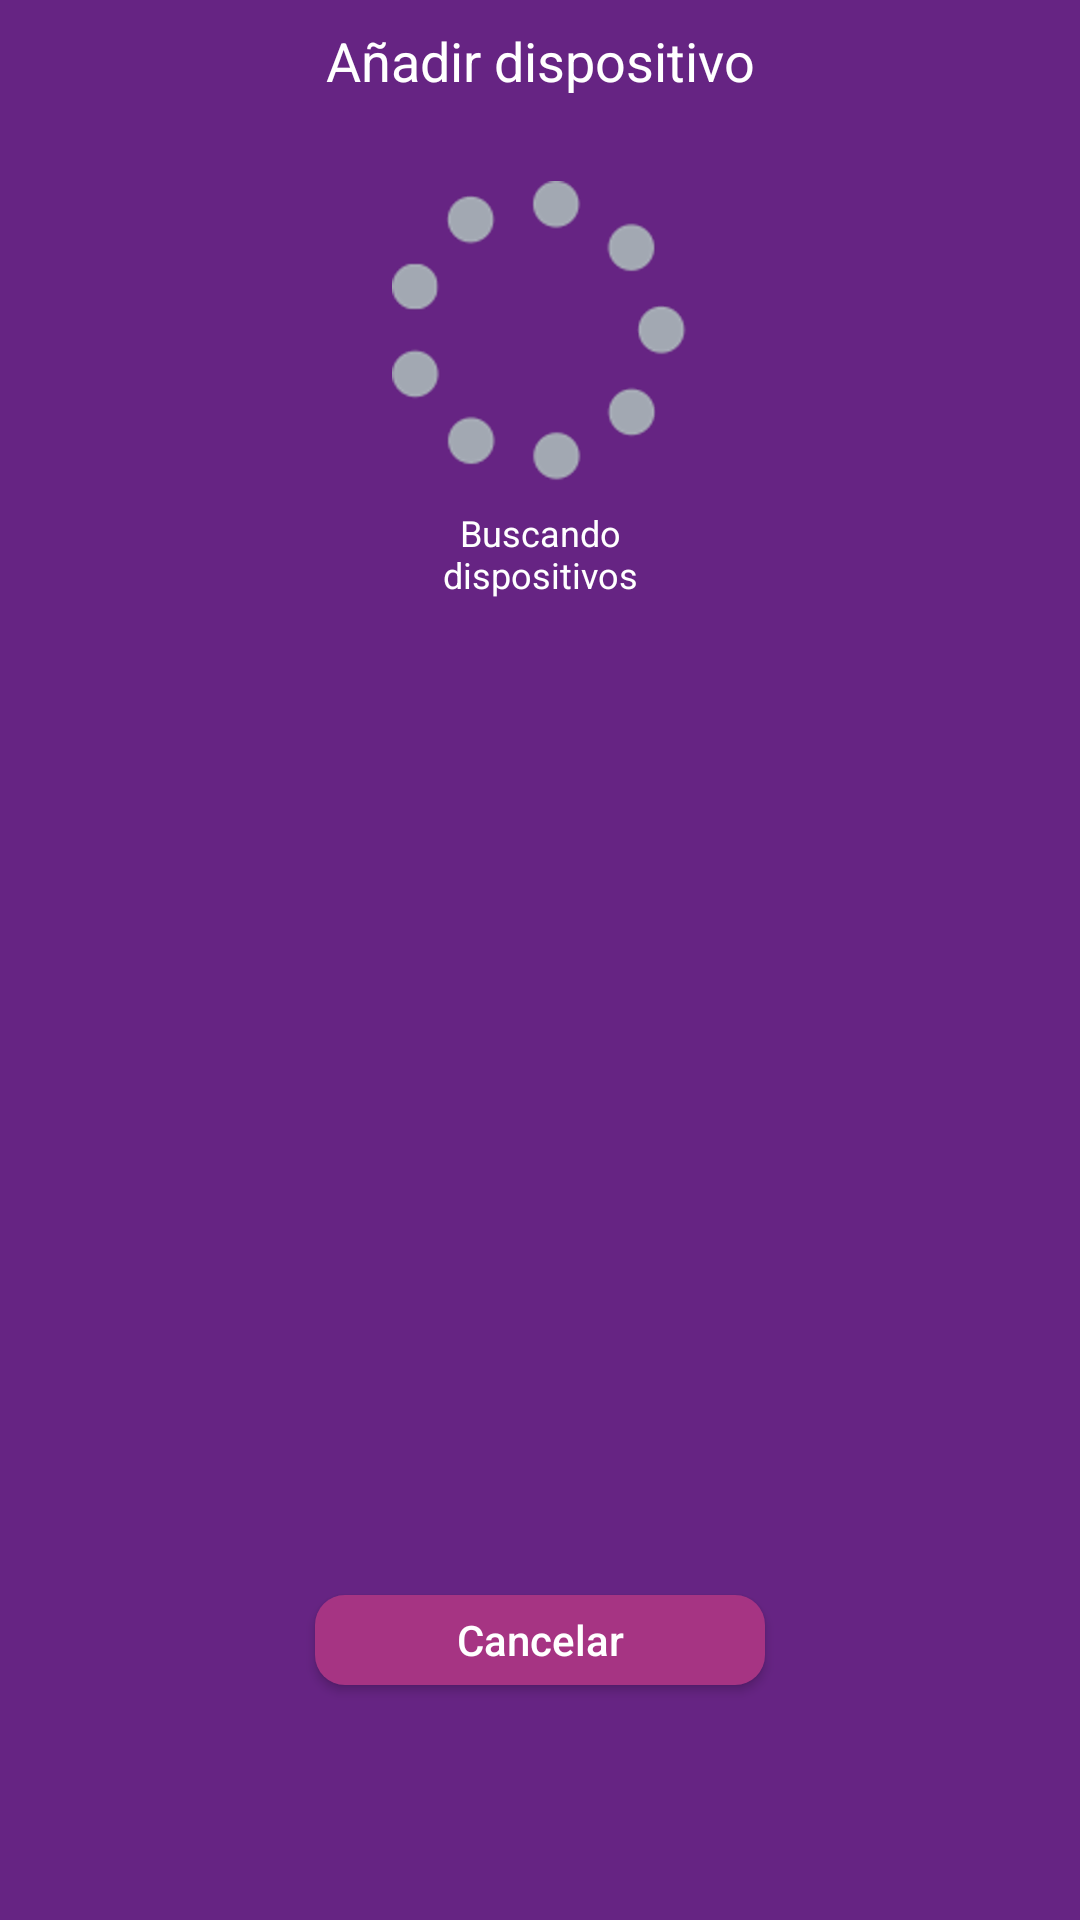

This screen was rendered from an Android layout file. Write that file and the resources it references.
<!-- AndroidManifest.xml: application theme AppTheme -->
<!-- res/layout/activity_add_device.xml -->
<?xml version="1.0" encoding="utf-8"?>
<android.support.constraint.ConstraintLayout xmlns:android="http://schemas.android.com/apk/res/android"
    xmlns:app="http://schemas.android.com/apk/res-auto"
    xmlns:tools="http://schemas.android.com/tools"
    android:layout_width="match_parent"
    android:layout_height="match_parent"
    android:background="@color/purple"
    tools:context="com.tunashields.wand.activities.AddDeviceActivity">

    <TextView
        android:id="@+id/textView2"
        android:layout_width="wrap_content"
        android:layout_height="wrap_content"
        android:layout_marginTop="8dp"
        android:text="@string/label_add_device"
        android:textColor="@color/text_color_white"
        android:textSize="@dimen/text_size_medium"
        app:layout_constraintLeft_toLeftOf="parent"
        app:layout_constraintRight_toRightOf="parent"
        app:layout_constraintTop_toTopOf="parent" />

    <ImageView
        android:id="@+id/image_looking_devices"
        android:layout_width="0dp"
        android:layout_height="wrap_content"
        android:layout_marginBottom="8dp"
        android:layout_marginTop="8dp"
        app:layout_constraintBottom_toBottomOf="parent"
        app:layout_constraintLeft_toLeftOf="parent"
        app:layout_constraintRight_toRightOf="parent"
        app:layout_constraintTop_toTopOf="parent"
        app:layout_constraintVertical_bias="0.1"
        app:srcCompat="@drawable/ic_progress_bar"
        tools:ignore="ContentDescription" />

    <TextView
        android:id="@+id/textView3"
        android:layout_width="wrap_content"
        android:layout_height="wrap_content"
        android:layout_marginTop="8dp"
        android:text="@string/label_looking_devices"
        android:textAlignment="center"
        android:textColor="@color/text_color_white"
        android:textSize="@dimen/text_size_small"
        app:layout_constraintLeft_toLeftOf="parent"
        app:layout_constraintRight_toRightOf="parent"
        app:layout_constraintTop_toBottomOf="@+id/image_looking_devices" />

    <android.support.v7.widget.RecyclerView
        android:id="@+id/recycler_add_device"
        android:layout_width="0dp"
        android:layout_height="300dp"
        android:layout_marginEnd="32dp"
        android:layout_marginLeft="32dp"
        android:layout_marginRight="32dp"
        android:layout_marginStart="32dp"
        android:layout_marginTop="8dp"
        app:layout_constraintLeft_toLeftOf="parent"
        app:layout_constraintRight_toRightOf="parent"
        app:layout_constraintTop_toBottomOf="@+id/textView3"
        tools:listitem="@layout/item_wand_device" />

    <Button
        android:id="@+id/button_cancel"
        style="@style/VioletButton"
        android:layout_width="150dp"
        android:layout_height="30dp"
        android:layout_marginTop="24dp"
        android:text="@string/label_cancel"
        android:textSize="@dimen/text_size_normal"
        app:layout_constraintLeft_toLeftOf="parent"
        app:layout_constraintRight_toRightOf="parent"
        app:layout_constraintTop_toBottomOf="@+id/recycler_add_device" />

</android.support.constraint.ConstraintLayout>
<!-- res/layout/item_wand_device.xml (included above) -->
<?xml version="1.0" encoding="utf-8"?>
<android.support.constraint.ConstraintLayout xmlns:android="http://schemas.android.com/apk/res/android"
    xmlns:app="http://schemas.android.com/apk/res-auto"
    xmlns:tools="http://schemas.android.com/tools"
    android:id="@+id/item_wand_device"
    android:layout_width="match_parent"
    android:layout_height="wrap_content"
    android:layout_marginBottom="8dp"
    android:background="@drawable/background_wand_device">

    <ImageView
        android:id="@+id/image_wand_device_type"
        android:layout_width="wrap_content"
        android:layout_height="wrap_content"
        android:layout_marginBottom="16dp"
        android:layout_marginStart="8dp"
        android:layout_marginTop="16dp"
        android:maxHeight="34dp"
        app:layout_constraintBottom_toBottomOf="parent"
        app:layout_constraintLeft_toLeftOf="parent"
        app:layout_constraintTop_toTopOf="parent"
        app:srcCompat="@drawable/ic_wand_car_purple"
        tools:ignore="ContentDescription" />

    <View
        android:id="@+id/separator"
        android:layout_width="1dp"
        android:layout_height="0dp"
        android:layout_marginBottom="16dp"
        android:layout_marginStart="8dp"
        android:layout_marginTop="16dp"
        android:background="@color/purple"
        app:layout_constraintBottom_toBottomOf="parent"
        app:layout_constraintLeft_toRightOf="@+id/image_wand_device_type"
        app:layout_constraintTop_toTopOf="parent" />

    <LinearLayout
        android:layout_width="0dp"
        android:layout_height="wrap_content"
        android:layout_marginBottom="16dp"
        android:layout_marginEnd="8dp"
        android:layout_marginStart="8dp"
        android:layout_marginTop="16dp"
        android:orientation="vertical"
        app:layout_constraintBottom_toBottomOf="parent"
        app:layout_constraintLeft_toRightOf="@+id/separator"
        app:layout_constraintRight_toLeftOf="@+id/button_wand_device_state"
        app:layout_constraintTop_toTopOf="parent"
        app:layout_constraintVertical_bias="0.5">

        <TextView
            android:id="@+id/text_wand_device_name"
            android:layout_width="wrap_content"
            android:layout_height="wrap_content"
            android:ellipsize="end"
            android:maxLines="1"
            android:textColor="@color/text_color_purple"
            android:textSize="@dimen/text_size_medium" />

        <TextView
            android:id="@+id/text_wand_device_owner"
            android:layout_width="wrap_content"
            android:layout_height="wrap_content"
            android:ellipsize="end"
            android:maxLines="1"
            android:textColor="@color/text_color_purple"
            android:textSize="@dimen/text_size_normal" />

    </LinearLayout>

    <Button
        android:id="@+id/button_wand_device_state"
        android:layout_width="100dp"
        android:layout_height="0dp"
        android:layout_marginBottom="16dp"
        android:layout_marginEnd="16dp"
        android:layout_marginTop="16dp"
        android:background="@drawable/background_green_borders_button"
        android:text="@string/label_lock"
        android:textAllCaps="false"
        android:textColor="@color/text_color_green"
        app:layout_constraintBottom_toBottomOf="parent"
        app:layout_constraintRight_toRightOf="parent"
        app:layout_constraintTop_toTopOf="parent"
        app:layout_constraintVertical_bias="0.0" />

</android.support.constraint.ConstraintLayout>
<!-- resources referenced by this layout -->
<resources>
  <color name="purple">#662483</color>
  <color name="text_color_green">#52BC79</color>
  <color name="text_color_purple">#662483</color>
  <color name="text_color_white">#ffffff</color>
  <dimen name="text_size_medium">18sp</dimen>
  <dimen name="text_size_normal">14sp</dimen>
  <dimen name="text_size_small">12sp</dimen>
  <!-- drawable background_green_borders_button (drawable) -->
  <?xml version="1.0" encoding="utf-8"?>
  <shape xmlns:android="http://schemas.android.com/apk/res/android">
      <corners android:radius="100dp" />
      <solid android:color="@android:color/transparent" />
      <stroke
          android:width="2dp"
          android:color="@color/green" />
  </shape>
  <!-- drawable background_wand_device (drawable) -->
  <?xml version="1.0" encoding="utf-8"?>
  <shape xmlns:android="http://schemas.android.com/apk/res/android">
      <corners android:radius="10dp" />
      <gradient
          android:angle="270"
          android:centerColor="@color/white"
          android:endColor="@color/gray_light"
          android:startColor="@color/white" />
  </shape>
  <!-- drawable ic_progress_bar: png bitmap (drawable-hdpi, 2898 bytes) -->
  <!-- drawable ic_wand_car_purple: png bitmap (drawable-hdpi, 2403 bytes) -->
  <string name="label_add_device">Añadir dispositivo</string>
  <string name="label_cancel">Cancelar</string>
  <string name="label_lock">Bloquear</string>
  <string name="label_looking_devices">Buscando\ndispositivos</string>
  <style name="VioletButton">
          <item name="android:background">@drawable/background_violet_button</item>
          <item name="android:textAllCaps">false</item>
          <item name="android:textColor">@color/text_color_white</item>
      </style>
  <style name="AppTheme" parent="Theme.AppCompat.Light.NoActionBar">
          
          <item name="colorPrimary">@color/colorPrimary</item>
          <item name="colorPrimaryDark">@color/colorPrimaryDark</item>
          <item name="colorAccent">@color/colorAccent</item>
      </style>
  <color name="green">#52BC79</color>
  <color name="white">#ffffff</color>
  <color name="gray_light">#e8e8e8</color>
  <!-- drawable background_violet_button (drawable) -->
  <?xml version="1.0" encoding="utf-8"?>
  <selector xmlns:android="http://schemas.android.com/apk/res/android">
      <item android:state_pressed="false">
          <shape android:shape="rectangle">
              <corners android:radius="10dp" />
              <solid android:color="@color/violet" />
          </shape>
      </item>
      <item android:state_pressed="true">
          <shape android:shape="rectangle">
              <corners android:radius="10dp" />
              <solid android:color="@color/violet_transparent" />
          </shape>
      </item>
  </selector>
  <color name="colorPrimary">#662483</color>
  <color name="colorPrimaryDark">#571a72</color>
  <color name="colorAccent">#009688</color>
  <color name="violet">#a63483</color>
  <color name="violet_transparent">#80a63483</color>
</resources>
